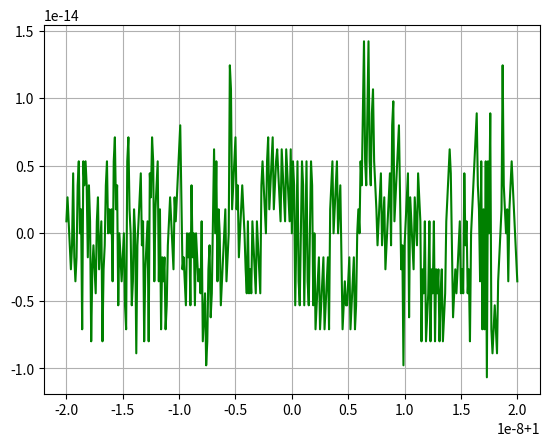

Source code (Python):
import matplotlib.pyplot as plt
import numpy as np


def f(x):
    return 1*(x**7) - 7*(x**6) + 21*(x**5) - 35*(x**4) + 35*(x**3) - 21*(x**2) + 7*(x**1) - 1*(x**0)


xmin = 1 - 2/(10**8)
xmax = 1 + 2/(10**8)

x = np.linspace(xmin, xmax, 401)
plt.plot(x, f(x), marker='', color='green')
plt.grid()
plt.show()
